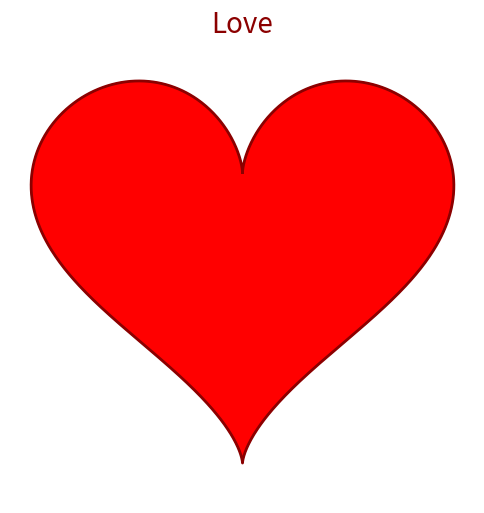

Reproduce this figure in Python.
import numpy as np
import matplotlib.pyplot as plt

t = np.linspace(0, 2 * np.pi, 1000)
x = 16 * np.sin(t) ** 3
y = 13 * np.cos(t) - 5 * np.cos(2 * t) - 2 * np.cos(3 * t) - np.cos(4 * t)

plt.figure(figsize=(6, 6))
plt.fill(x, y, color='red', edgecolor='darkred')
plt.plot(x, y, color='darkred', linewidth=2)
plt.axis('equal')
plt.axis('off')
plt.title('Love', fontsize=20, color='darkred')
plt.show()
